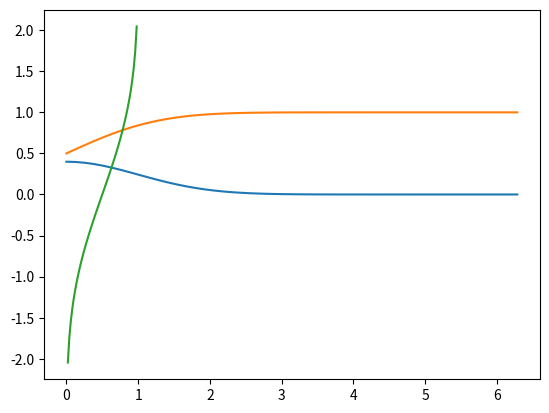
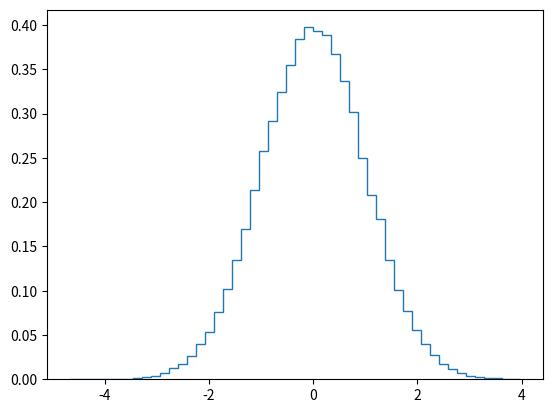
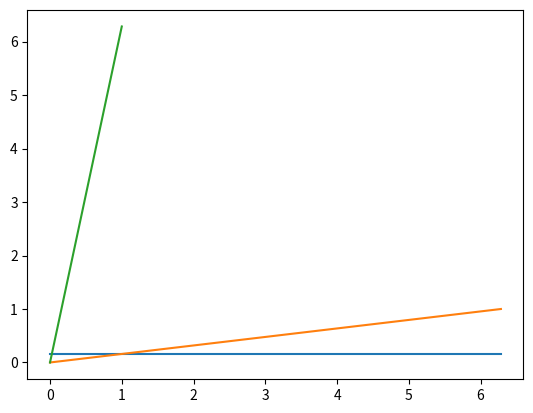
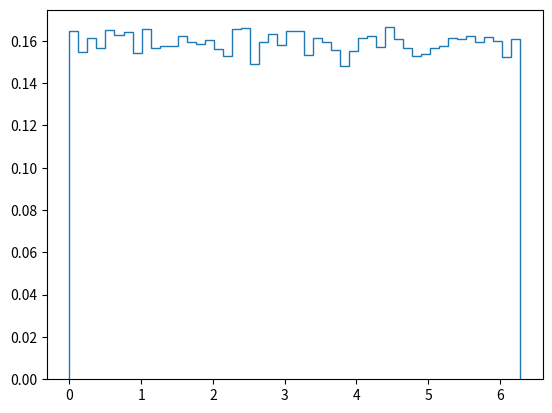
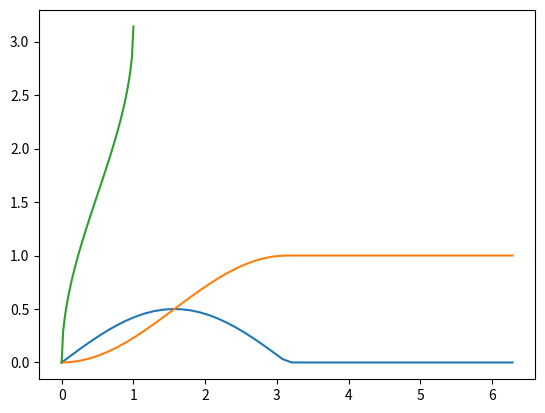
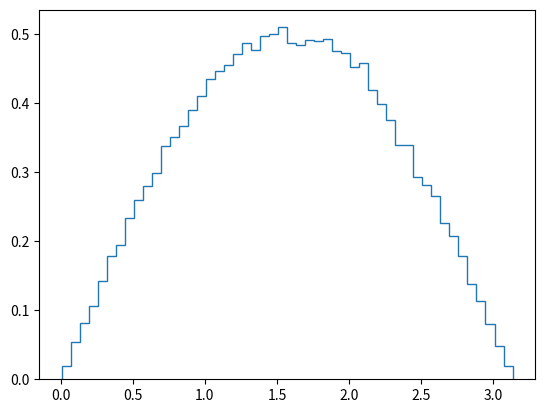
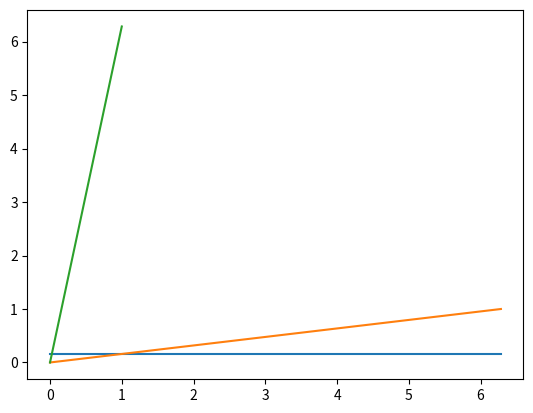
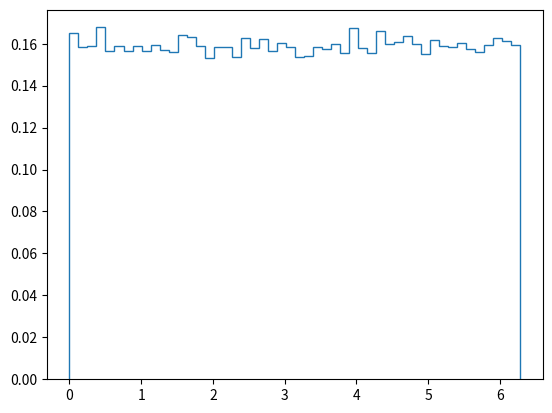
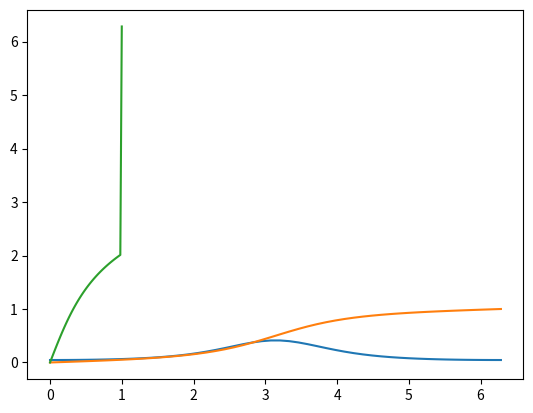
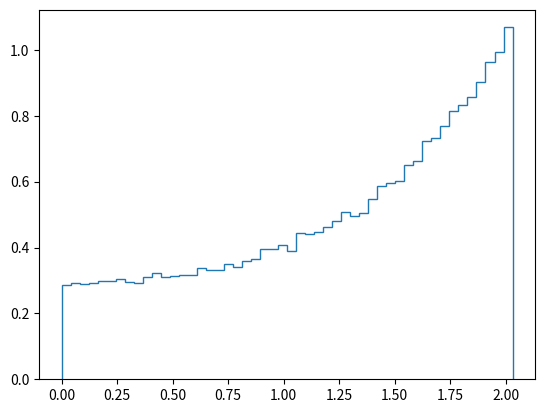
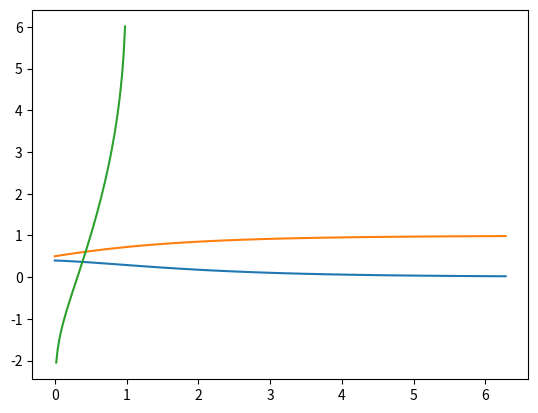
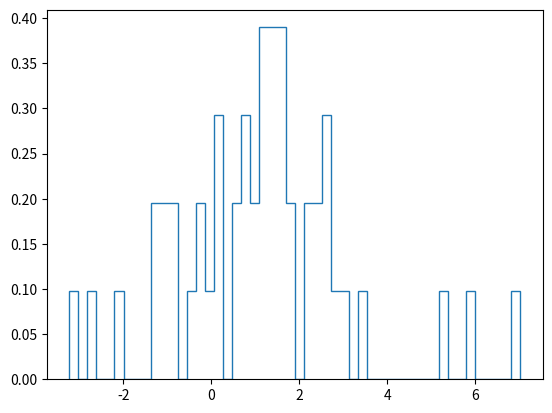
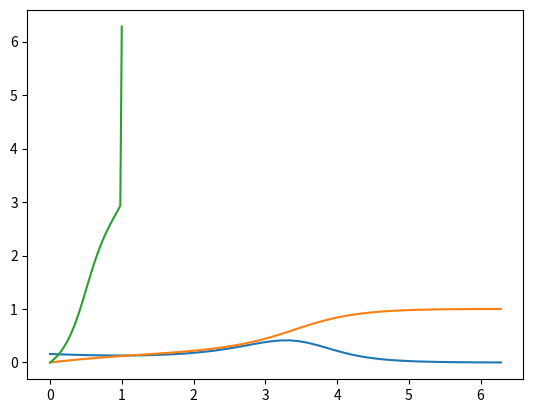
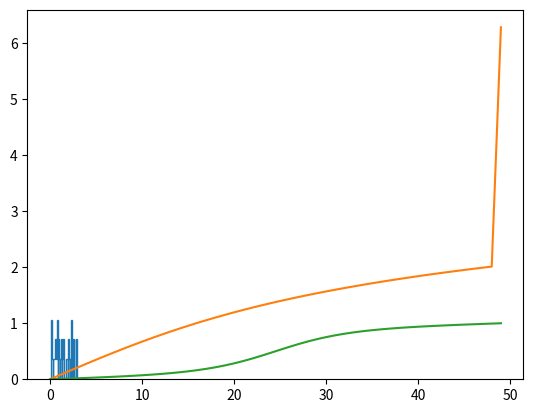

Python code for these plots, in order:
__all__ = [
    "longitude_of_ascending_node",
    "inclination",
    "argument_of_pericentre",
    "true_anomaly"
]

import numpy as np
import scipy as sp


class _true_anomaly_gen(sp.stats.rv_continuous):
    r"""The true anomaly random variable

    %(before_notes)s

    Notes
    -----
    The probability density function for `true_anomaly` is:

    .. math::

        f(x, e) = \dfrac{1}{2\pi}\left(1 - e\cos(\eta(x))\right)
        \dfrac{a(e)\sec^{2}(x/2)}{a(e)^{2}\tan^{2}(x/2) + 1}

    where

    .. math::

        \eta(x) = 2\arctan\left(a(e)\tan\left(\dfrac{x}{2}\right)\right).

    and

    .. math::

        a(e) = \sqrt{\dfrac{1 - e}{1 + e}}.

    and where :math:`0 \le x < 2\pi` and :math:`0 \le e < 0` [1]_.

    `true_anomaly` takes ``e`` as a shape parameter for :math:`e`.

    %(after_notes)s

    References
    ----------
    .. [1] Reference

    %(example)s

    """
    def _shape_info(self):
        return [sp.stats._ShapeInfo("e", False, (0., 1.), (True, False))]

    def _argcheck(self, e):
        return (0. <= e) & (e < 1.)

    def _pdf(self, x, e):
        A = 2.*np.pi
        eta = 2*np.arctan(np.sqrt(1. - e)*np.tan(x/2.)/np.sqrt(1. + e))
        # eta = 2*np.arctan2(np.sqrt(1. + e), np.sqrt(1. - e)*np.tan(x/2.))
        Y = (
            (np.sqrt(1. - e)/(np.sqrt(1. + e)*np.cos(x/2.)**2.))
            /((1. - e)*np.tan(x/2.)**2./(1. + e) + 1.)
        )
        res = (1. - e*np.cos(eta))*Y/A

        return res

    def _cdf(self, x, e):
        A = 2.*np.pi
        eta = 2.*np.arctan(np.sqrt(1. - e)*np.tan(x/2.)/np.sqrt(1. + e))
        eta = eta%(2.*np.pi)
        res = (eta - e*np.sin(eta))/A
        
        return res

    def _ppf(self, x, e):
        #####################################################################
        #####################################################################
        #####################################################################
        # This is wrong. Correct it
        #####################################################################
        #####################################################################
        #####################################################################
        def f(x, t, e):
            return x - e*np.sin(x) - t

        def fprime(x, t, e):
            return 1. - e*np.cos(x)

        # # Compute mean anomaly
        # mu = sp.stats.uniform(0., 2.*np.pi).rvs(size, random_state)
        
        def fsolve(x, e):
            # True anomaly xst be computed numerically
            eta = sp.optimize.fsolve(f, x, (x, e), fprime)
            eta = np.array(eta).squeeze()
            eta = eta%(2.*np.pi)
            res = (
                2.*np.arctan(np.sqrt((1. + e)/(1. - e))*np.tan(eta/2.))
            )

            return res#%(2.*np.pi)

        x = np.atleast_1d(x)
        e = np.atleast_1d(e)

        res = np.vectorize(fsolve)(x, e)

        return res

    # def _rvs(self, e, size=None, random_state=None):
    #     def f(eta, t, e):
    #         return eta - e*np.sin(eta) - t

    #     def fprime(eta, t, e):
    #         return 1. - e*np.cos(eta)

    #     # Compute mean anomaly
    #     mu = sp.stats.uniform(0., 2.*np.pi).rvs(size, random_state)
        
    #     def fsolve(mu):
    #         # True anomaly must be computed numerically
    #         eta = [sp.optimize.fsolve(f, mu_i, (mu_i, e_i), fprime)
    #                for (mu_i, e_i) in zip(mu, e)]
    #         eta = np.array(eta).squeeze()
    #         eta = eta%(2.*np.pi)
    #         res = (
    #             2.*np.arctan(np.sqrt((1. + e)/(1. - e))*np.tan(eta/2.))
    #         )

    #         return res%(2.*np.pi)

    #     e = np.atleast_1d(e)
        
    #     return np.where(e == 0., mu, fsolve(mu))


class _rv_uniform_gen(sp.stats.rv_continuous):
    def _shape_info(self):
        return []

    def _rvs(self, size=None, random_state=None):
        return random_state.uniform(0.0, 2.*np.pi, size)

    def _pdf(self, x):
        A = 2.*np.pi
        return (x == x)/A

    def _cdf(self, x):
        A = 2.*np.pi
        return x/A

    def _ppf(self, q):
        A = 2.*np.pi
        return A*q

    # def _stats(self):
    #     return 0.5, 1.0/12, 0, -1.2

    def _entropy(self):
        return 0.0


class _longitude_of_ascending_node_gen(_rv_uniform_gen):
    r"""The longitude of the ascending node random variable

    The distribution is uniform on ``[0, 2\pi)``. Using the parameters
    ``loc`` and ``scale``, one obtains the uniform distribution on
    ``[loc, loc + 2.*np.pi*scale]``.

    %(before_notes)s

    %(example)s

    """
    def __init__(self, *args, **kwargs):
        super().__init__(*args, **kwargs)


class _inclination_gen(sp.stats.rv_continuous):
    r"""The inclination random variabe

    %(before_notes)s

    Notes
    -----
    The probability density function for `i` is:

    .. math::

        f(x) = \dfrac{1}{2}\sin(x)

    where :math:`0 \le x \le \pi` [1]_.

    %(after_notes)s

    References
    ----------
    .. [1] Reference

    %(example)s

    """
    def _pdf(self, x):
        return 0.5*np.sin(x)

    def _cdf(self, x):
        return 0.5*(1. - np.cos(x))

    def _ppf(self, q):
        return np.arccos(1. - 2.*q)


class _argument_of_pericentre_gen(_rv_uniform_gen):
    r"""The argument of pericentre random variable

    The distribution is uniform on ``[0, 2\pi)``. Using the parameters
    ``loc`` and ``scale``, one obtains the uniform distribution on
    ``[loc, loc + 2.*np.pi*scale]``.

    %(before_notes)s

    %(example)s

    """
    def __init__(self, *args, **kwargs):
        super().__init__(*args, **kwargs)


true_anomaly = _true_anomaly_gen(
    a=0., b=2.*np.pi, name="true_anomaly"
)
longitude_of_ascending_node = _longitude_of_ascending_node_gen(
    a=0., b=2.*np.pi, name="longitude_of_ascending_node"
)
inclination = _inclination_gen(
    a=0., b=np.pi, name="inclination"
)
argument_of_pericentre = _argument_of_pericentre_gen(
    a=0., b=2.*np.pi, name="argument_of_pericentre"
)

if __name__ == "__main__":
    import matplotlib as mpl
    import matplotlib.pyplot as plt
    
    N_SAMPLE = 10

    def test_single_shape_param(rv):
        #####################################################################
        # Single argument
        #####################################################################
        x = 0.5
        f = rv.pdf(x)
        print(f)
        F = rv.cdf(x)
        print(F)
        q = 0.5
        F_inv = rv.ppf(q)
        print(F_inv)
        sample = rv.rvs()
        print(sample)
        sample = rv.rvs(size=1)
        print(sample)

        #####################################################################
        # Multiple argument
        #####################################################################
        x = np.linspace(0., 2.*np.pi, 50)
        f = rv.pdf(x)
        print(f)
        F = rv.cdf(x)
        print(F)
        q = np.linspace(0., 1., 50)
        F_inv = rv.ppf(q)
        print(F_inv)

        fig, ax = plt.subplots()
        ax.plot(x, f)
        ax.plot(x, F)
        ax.plot(q, F_inv)
        plt.show()

        res = rv.rvs(size=100_000)
        print(res)

        counts, edges = np.histogram(res, bins=50, density=True)

        fig, ax = plt.subplots()
        ax.stairs(counts, edges)
        plt.show()

    def test_multiple_shape_params(rv):
        #####################################################################
        # Single argument
        #####################################################################
        x = 0.5
        f = rv.pdf(x)
        print(f)
        F = rv.cdf(x)
        print(F)
        q = 0.5
        F_inv = rv.ppf(q)
        print(F_inv)
        sample = rv.rvs()
        print(sample)

        #####################################################################
        # Multiple argument
        #####################################################################
        x = np.linspace(0., 2.*np.pi, 50)
        f = rv.pdf(x)
        print(f)
        F = rv.cdf(x)
        print(F)
        q = np.linspace(0., 1., 50)
        F_inv = rv.ppf(q)
        print(F_inv)

        fig, ax = plt.subplots()
        ax.plot(x, f)
        ax.plot(x, F)
        ax.plot(q, F_inv)
        plt.show()

        res = rv.rvs()
        print(res)

        counts, edges = np.histogram(res, bins=50, density=True)

        fig, ax = plt.subplots()
        ax.stairs(counts, edges)
        plt.show()


    #########################################################################
    #########################################################################
    #########################################################################
    # TO DO:
    # Check broadcasting of shape params and method args
    #########################################################################
    #########################################################################
    #########################################################################
        
    #########################################################################
    # Single shape parameter
    #########################################################################
    test_single_shape_param(sp.stats.norm())
    test_single_shape_param(longitude_of_ascending_node)
    test_single_shape_param(inclination)
    test_single_shape_param(argument_of_pericentre)
    test_single_shape_param(true_anomaly(0.5))

    #########################################################################
    # Multiple shape parameter
    #########################################################################
    test_multiple_shape_params(
        sp.stats.norm(np.linspace(0., 2.), np.linspace(1., 2.))
    )
    test_multiple_shape_params(
        true_anomaly(np.linspace(0, 1., endpoint=False))
    )

    x = np.linspace(0., 1.)
    ppf = [true_anomaly(0.5).ppf(x_i) for x_i in x]
    x = np.linspace(0., 2.*np.pi)
    cdf = [true_anomaly(0.5).cdf(x_i) for x_i in x]
    print(ppf)
    plt.plot(ppf)
    plt.plot(cdf)
    plt.show()

    rv = true_anomaly(0.)

